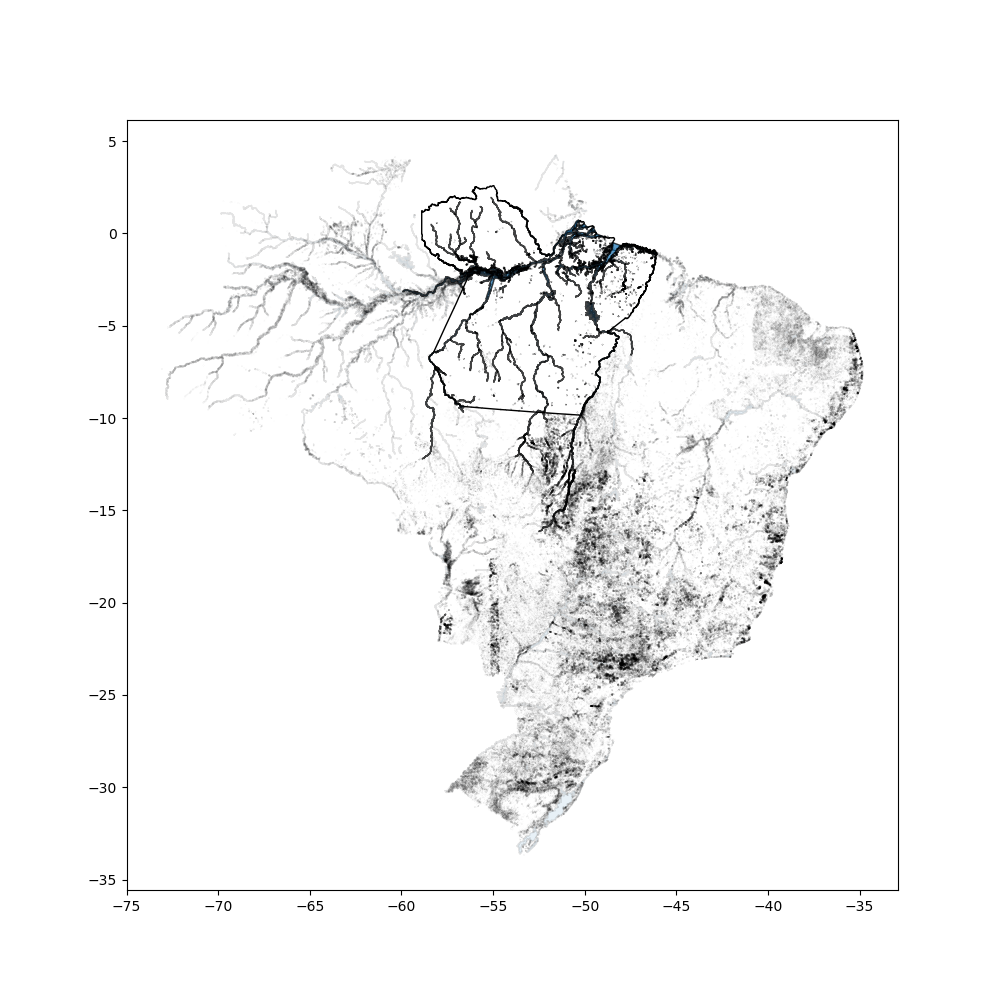

The data file committed next to this chart (first rows):
gid, esp_cd, cod_snisb, cod_sar, nmoriginal, nmalternat, nmgenerico, nmligacao, nmespecifi, detipomass, dedominial, dedominio, defiscaliz, nmemp, fonmemp, dtreserv, fodtreserv, nuvolumhm3, fonuvolume, nuperimkm, nuareakm2, nuareaha, nucompgeom, usoprinc
10690, 6486, , , , , , , , Natural, Estadual, Corpo Hídrico Estadual, , , , , , , , 22.99, 9.4, 940, 2.115, 
33787, 55475, , , , , , , , Natural, Federal, Terra da União (Unidade de Conservação), , , , , , , , 11.41, 0.9644, 96.44, 3.275, 
2513, 60563, , , , , , , , Natural, Federal, Terra da União (Terra Indígena), , , , , , , , 1.653, 0.07626, 7.626, 1.688, 
22715, 37598, , , , , , , , Natural, Estadual, Corpo Hídrico Estadual, , , , , , , , 2.315, 0.1199, 11.99, 1.885, 
15330, 49352, , , , , , , , Natural, Estadual, Corpo Hídrico Estadual, , , , , , , , 3.549, 0.1581, 15.81, 2.517, 
1774, 61283, , , , , , , , Natural, Federal, Terra da União (Unidade de Conservação), , , , , , , , 1.038, 0.0447, 4.47, 1.384, 
50371, 49459, , , , , , , , Natural, Estadual, Corpo Hídrico Estadual, , , , , , , , 13.81, 2.152, 215.2, 2.654, 
240862, 59089, , , , , , , , Natural, Federal, Terra da União (Unidade de Conservação), , , , , , , , 27.44, 5.335, 533.5, 3.35, 
21964, 37280, , , , , , , , Natural, Estadual, Corpo Hídrico Estadual, , , , , , , , 2.303, 0.2375, 23.75, 1.332, 
48171, 39350, , , , , , , , Natural, Federal, Terra da União (Terra Indígena), , , , , , , , 1.301, 0.09483, 9.483, 1.192, 
7400, 61226, , , , , , , , Natural, Estadual, Corpo Hídrico Estadual, , , , , , , , 0.8433, 0.04618, 4.618, 1.107, 
3775, 54572, , , , , , , , Natural, Federal, Terra da União (Unidade de Conservação), , , , , , , , 24.7, 4.539, 453.9, 3.269, 
23648, 49448, , , , , , , , Natural, Estadual, Corpo Hídrico Estadual, , , , , , , , 1.563, 0.1006, 10.06, 1.389, 
37833, 56024, , , , , , , , Natural, Federal, Terra da União (Unidade de Conservação), , , , , , , , 11.61, 0.8816, 88.16, 3.486, 
45371, 62241, , , , , , , , Natural, Estadual, Corpo Hídrico Estadual, , , , , , , , 2.014, 0.1429, 14.29, 1.502, 
7951, 53707, , , Rio Curumu, , Rio, , Curumu, Natural, Estadual, Corpo Hídrico Estadual, , , , , , , , 16.56, 2.046, 204.6, 3.264, 
56930, 35951, , , , , , , , Natural, Estadual, Corpo Hídrico Estadual, , , , , , , , 2.482, 0.1272, 12.72, 1.963, 
58618, 35458, , , , , , , , Natural, Estadual, Corpo Hídrico Estadual, , , , , , , , 1.371, 0.12, 12, 1.116, 
48071, 38574, , , , , , , , Natural, Federal, Terra da União (Terra Indígena), , , , , , , , 4.225, 0.2024, 20.24, 2.649, 
58129, 55585, , , Rio Bacajá, , Rio, , Bacajá, Natural, Federal, Terra da União (Terra Indígena), , , , , , , , 489.8, 30.7, 3070, 24.93, 
56366, 47422, , , , , , , , Natural, Estadual, Corpo Hídrico Estadual, , , , , , , , 1.54, 0.07162, 7.162, 1.622, 
46835, 36026, , , , , , , , Natural, Federal, Terra da União (Terra Indígena), , , , , , , , 5.624, 0.2286, 22.86, 3.317, 
53477, 37315, , , , , , , , Natural, Estadual, Corpo Hídrico Estadual, , , , , , , , 2.522, 0.2711, 27.11, 1.366, 
54660, 38605, , , , , , , , Natural, Estadual, Corpo Hídrico Estadual, , , , , , , , 2.261, 0.1055, 10.55, 1.964, 
24962, 35431, , , , , , , , Natural, Federal, Corpo Hídrico Federal, , , , , , , , 2.318, 0.2321, 23.21, 1.357, 
240580, 21003, , , Rio Trombetas, , Rio, , Trombetas, Natural, Federal, Terra da União (Terra Indígena), , , , , , , , 801.7, 106.9, 10695, 21.86, 
56211, 56773, , , , , , , , Natural, Federal, Terra da União (Unidade de Conservação), , , , , , , , 4.535, 0.7225, 72.25, 1.504, 
44847, 53813, , , , , , , , Natural, Estadual, Corpo Hídrico Estadual, , , , , , , , 8.539, 0.8352, 83.52, 2.635, 
37950, 63032, , , , , , , , Natural, Federal, Terra da União (Unidade de Conservação), , , , , , , , 11.37, 1.603, 160.3, 2.534, 
242042, 243828, 5541, , Barragem SP7A, , Barragem, , SP7A, Artificial, Federal, Terra da União (Unidade de Conservação), ANM, Mineração Rio do Norte S.A., ANM, , , , , 2.692, 0.3583, 35.83, 1.268, Contenção de rejeitos de mineração
44748, 54023, , , Igarapé Tatuoca, , Igarapé, , Tatuoca, Natural, Estadual, Corpo Hídrico Estadual, , , , , , , , 6.187, 0.39, 39, 2.794, 
23871, 57001, , , Rio Baiano, , Rio, , Baiano, Natural, Estadual, Corpo Hídrico Estadual, , , , , , , , 7.529, 0.4927, 49.27, 3.025, 
13000, 37381, , , , , , , , Natural, Estadual, Corpo Hídrico Estadual, , , , , , , , 1.282, 0.09765, 9.765, 1.157, 
163.0, 53981, , , Rio Pirapitinga, , Rio, , Pirapitinga, Natural, Estadual, Corpo Hídrico Estadual, , , , , , , , 22.64, 2.243, 224.3, 4.262, 
60146, 58961, , , Rio Uraim, , Rio, , Uraim, Natural, Estadual, Corpo Hídrico Estadual, , , , , , , , 12.23, 0.6903, 69.03, 4.15, 
60151, 59118, , , Rio Uraim, , Rio, , Uraim, Natural, Estadual, Corpo Hídrico Estadual, , , , , , , , 6.09, 0.3595, 35.95, 2.864, 
23926, 38601, 545.0, , Barragem Cia de Tocantins, , Barragem, , Cia de Tocantins, Artificial, Estadual, Corpo Hídrico Estadual, ESTADO, BRK AMBIENTAL, COSER/ANA (RSB2018), , , 1.232, SNISB, 2.97, 0.2813, 28.13, 1.579, Abastecimento humano
58077, 15398, , , Lago Caiçara, , Lago, , Caiçara, Natural, Estadual, Corpo Hídrico Estadual, , , , , , , , 2.987, 0.2009, 20.09, 1.879, 
60148, 58984, , , Rio Uraim, , Rio, , Uraim, Natural, Estadual, Corpo Hídrico Estadual, , , , , , , , 9.61, 0.4492, 44.92, 4.043, 
9093, 60889, , , Furo Jurupari, , Furo, , Jurupari, Natural, Estadual, Corpo Hídrico Estadual, , , , , , , , 7.383, 0.8966, 89.66, 2.199, 
27298, 62518, 656.0, , Barragem 3 Kalunga, , Barragem, , 3 Kalunga, Artificial, Federal, Terra da União (Unidade de Conservação), ANM, Vale S.A. - Filial: Vale Manganês do Azu…, ANM, , , , , 1.783, 0.1524, 15.24, 1.288, Contenção de rejeitos de mineração
60143, 58920, , , Rio Uraim, , Rio, , Uraim, Natural, Estadual, Corpo Hídrico Estadual, , , , , , , , 3.866, 0.3472, 34.72, 1.85, 
53839, 62097, , , Rio Guajará, , Rio, , Guajará, Natural, Estadual, Corpo Hídrico Estadual, , , , , , , , 2.882, 0.2302, 23.02, 1.694, 
47736, 15283, , , Lagoa Miri, , Lagoa, , Miri, Natural, Estadual, Corpo Hídrico Estadual, , , , , , , , 4.156, 0.9184, 91.84, 1.223, 
33044, 59096, 1286, , Barragem B5, , Barragem, , B5, Artificial, Estadual, Corpo Hídrico Estadual, ANM, Mineração Paragominas S.A. - Filial: Min…, ANM, , , , , 9.825, 1.298, 129.8, 2.432, Contenção de rejeitos de mineração
809.0, 6498, , , , , , , , Natural, Estadual, Corpo Hídrico Estadual, , , , , , , , 52.26, 28.32, 2832, 2.77, 
8602, 61907, , , Igarapé Pirarucuquara, , Igarapé, , Pirarucuquara, Natural, Estadual, Corpo Hídrico Estadual, , , , , , , , 3.376, 0.2361, 23.61, 1.959, 
7006, 62312, , , , , , , , Natural, Federal, Terra da União (Terra Indígena), , , , , , , , 1.001, 0.05478, 5.478, 1.206, 
19583, 60993, , , , , , , , Natural, Estadual, Corpo Hídrico Estadual, , , , , , , , 0.9722, 0.04637, 4.637, 1.273, 
55536, 36093, , , , , , , , Natural, Estadual, Corpo Hídrico Estadual, , , , , , , , 3.38, 0.2296, 22.96, 1.989, 
18433, 62160, , , , , , , , Natural, Federal, Terra da União (Unidade de Conservação), , , , , , , , 2.031, 0.1677, 16.77, 1.398, 
47024, 60094, , , , , , , , Natural, Federal, Terra da União (Terra Indígena), , , , , , , , 1.345, 0.1079, 10.79, 1.155, 
31482, 62495, , , , , , , , Natural, Estadual, Corpo Hídrico Estadual, , , , , , , , 1.788, 0.09946, 9.946, 1.598, 
18115, 61542, , , , , , , , Natural, Estadual, Corpo Hídrico Estadual, , , , , , , , 6.345, 0.3747, 37.47, 2.923, 
7429, 61243, , , , , , , , Natural, Estadual, Corpo Hídrico Estadual, , , , , , , , 2.127, 0.2008, 20.08, 1.339, 
47595, 54556, , , , , , , , Natural, Federal, Terra da União (Unidade de Conservação), , , , , , , , 3.509, 0.2469, 24.69, 1.991, 
7671, 61769, , , , , , , , Natural, Estadual, Corpo Hídrico Estadual, , , , , , , , 3.498, 0.2685, 26.85, 1.904, 
7501, 61256, , , , , , , , Natural, Estadual, Corpo Hídrico Estadual, , , , , , , , 2.328, 0.1029, 10.29, 2.046, 
33820, 62508, , , , , , , , Natural, Estadual, Corpo Hídrico Estadual, , , , , , , , 2.177, 0.1904, 19.04, 1.407, 
26097, 61820, , , , , , , , Natural, Federal, Terra da União (Unidade de Conservação), , , , , , , , 2.902, 0.1216, 12.16, 2.347, 
... 2,943 more rows
